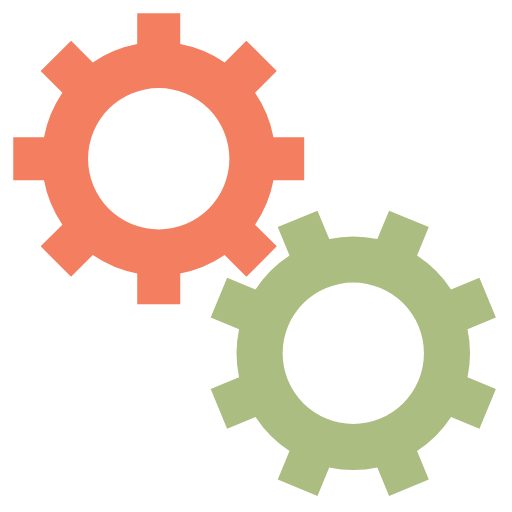
t = 0.00 s
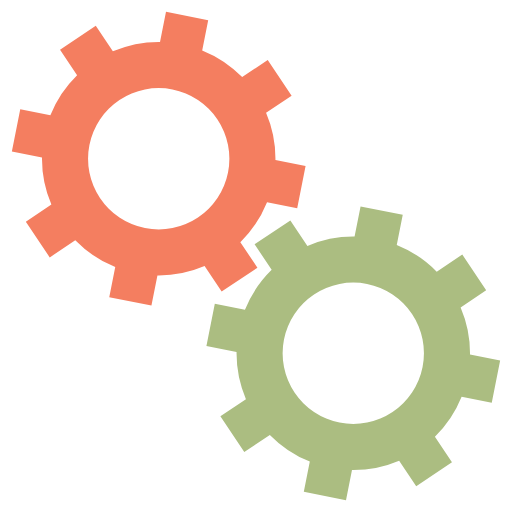
t = 0.05 s
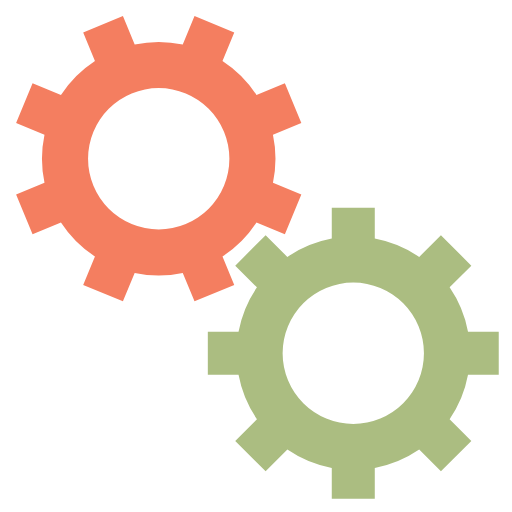
t = 0.10 s
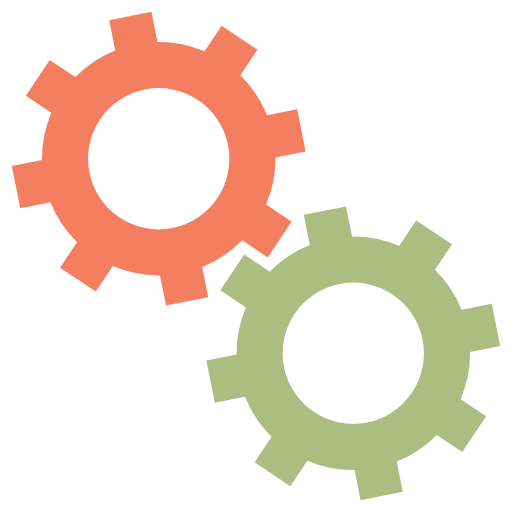
t = 0.15 s

The animated SVG that drew these frames (rendered in a browser with its animation timeline set to each time). Animation: 2 SMIL elements (animateTransform=2); one cycle of 0.20 s, repeats indefinitely.

<svg xmlns="http://www.w3.org/2000/svg" xmlns:xlink="http://www.w3.org/1999/xlink" style="margin:auto;background:#fff;display:block;" width="100px" height="100px" viewBox="0 0 100 100" preserveAspectRatio="xMidYMid">
  <g transform="translate(50 50)">
    <g transform="translate(-19 -19) scale(0.6)">
      <g>
        <animateTransform attributeName="transform" type="rotate" values="0;45" keyTimes="0;1" dur="0.2s" begin="0s" repeatCount="indefinite"/>
        <path d="M31.359972760794346 21.46047782418268 L38.431040572659825 28.531545636048154 L28.531545636048154 38.431040572659825 L21.46047782418268 31.359972760794346 A38 38 0 0 1 7.0000000000000036 37.3496987939662 L7.0000000000000036 37.3496987939662 L7.000000000000004 47.3496987939662 L-6.999999999999999 47.3496987939662 L-7 37.3496987939662 A38 38 0 0 1 -21.46047782418268 31.35997276079435 L-21.46047782418268 31.35997276079435 L-28.531545636048154 38.431040572659825 L-38.43104057265982 28.531545636048158 L-31.359972760794346 21.460477824182682 A38 38 0 0 1 -37.3496987939662 7.000000000000007 L-37.3496987939662 7.000000000000007 L-47.3496987939662 7.000000000000008 L-47.3496987939662 -6.9999999999999964 L-37.3496987939662 -6.999999999999997 A38 38 0 0 1 -31.35997276079435 -21.460477824182675 L-31.35997276079435 -21.460477824182675 L-38.431040572659825 -28.531545636048147 L-28.53154563604818 -38.4310405726598 L-21.4604778241827 -31.35997276079433 A38 38 0 0 1 -6.999999999999992 -37.3496987939662 L-6.999999999999992 -37.3496987939662 L-6.999999999999994 -47.3496987939662 L6.999999999999977 -47.3496987939662 L6.999999999999979 -37.3496987939662 A38 38 0 0 1 21.460477824182686 -31.359972760794342 L21.460477824182686 -31.359972760794342 L28.531545636048158 -38.43104057265982 L38.4310405726598 -28.53154563604818 L31.35997276079433 -21.4604778241827 A38 38 0 0 1 37.3496987939662 -6.999999999999995 L37.3496987939662 -6.999999999999995 L47.3496987939662 -6.999999999999997 L47.349698793966205 6.999999999999973 L37.349698793966205 6.999999999999976 A38 38 0 0 1 31.359972760794346 21.460477824182686 M0 -23A23 23 0 1 0 0 23 A23 23 0 1 0 0 -23" fill="#f47e60"/>
      </g>
    </g>
    <g transform="translate(19 19) scale(0.6)">
      <g>
        <animateTransform attributeName="transform" type="rotate" values="45;0" keyTimes="0;1" dur="0.2s" begin="-0.1s" repeatCount="indefinite"/>
        <path d="M-31.35997276079435 -21.460477824182675 L-38.431040572659825 -28.531545636048147 L-28.53154563604818 -38.4310405726598 L-21.4604778241827 -31.35997276079433 A38 38 0 0 1 -6.999999999999992 -37.3496987939662 L-6.999999999999992 -37.3496987939662 L-6.999999999999994 -47.3496987939662 L6.999999999999977 -47.3496987939662 L6.999999999999979 -37.3496987939662 A38 38 0 0 1 21.460477824182686 -31.359972760794342 L21.460477824182686 -31.359972760794342 L28.531545636048158 -38.43104057265982 L38.4310405726598 -28.53154563604818 L31.35997276079433 -21.4604778241827 A38 38 0 0 1 37.3496987939662 -6.999999999999995 L37.3496987939662 -6.999999999999995 L47.3496987939662 -6.999999999999997 L47.349698793966205 6.999999999999973 L37.349698793966205 6.999999999999976 A38 38 0 0 1 31.359972760794346 21.460477824182686 L31.359972760794346 21.460477824182686 L38.431040572659825 28.531545636048158 L28.53154563604818 38.4310405726598 L21.460477824182703 31.35997276079433 A38 38 0 0 1 6.9999999999999964 37.3496987939662 L6.9999999999999964 37.3496987939662 L6.999999999999995 47.3496987939662 L-7.000000000000009 47.3496987939662 L-7.000000000000007 37.3496987939662 A38 38 0 0 1 -21.46047782418263 31.359972760794385 L-21.46047782418263 31.359972760794385 L-28.531545636048097 38.43104057265987 L-38.431040572659796 28.531545636048186 L-31.35997276079433 21.460477824182703 A38 38 0 0 1 -37.34969879396619 7.000000000000032 L-37.34969879396619 7.000000000000032 L-47.34969879396619 7.0000000000000355 L-47.3496987939662 -7.000000000000002 L-37.3496987939662 -7.000000000000005 A38 38 0 0 1 -31.359972760794346 -21.46047782418268 M0 -23A23 23 0 1 0 0 23 A23 23 0 1 0 0 -23" fill="#abbd81"/>
      </g>
    </g>
  </g>
</svg>
